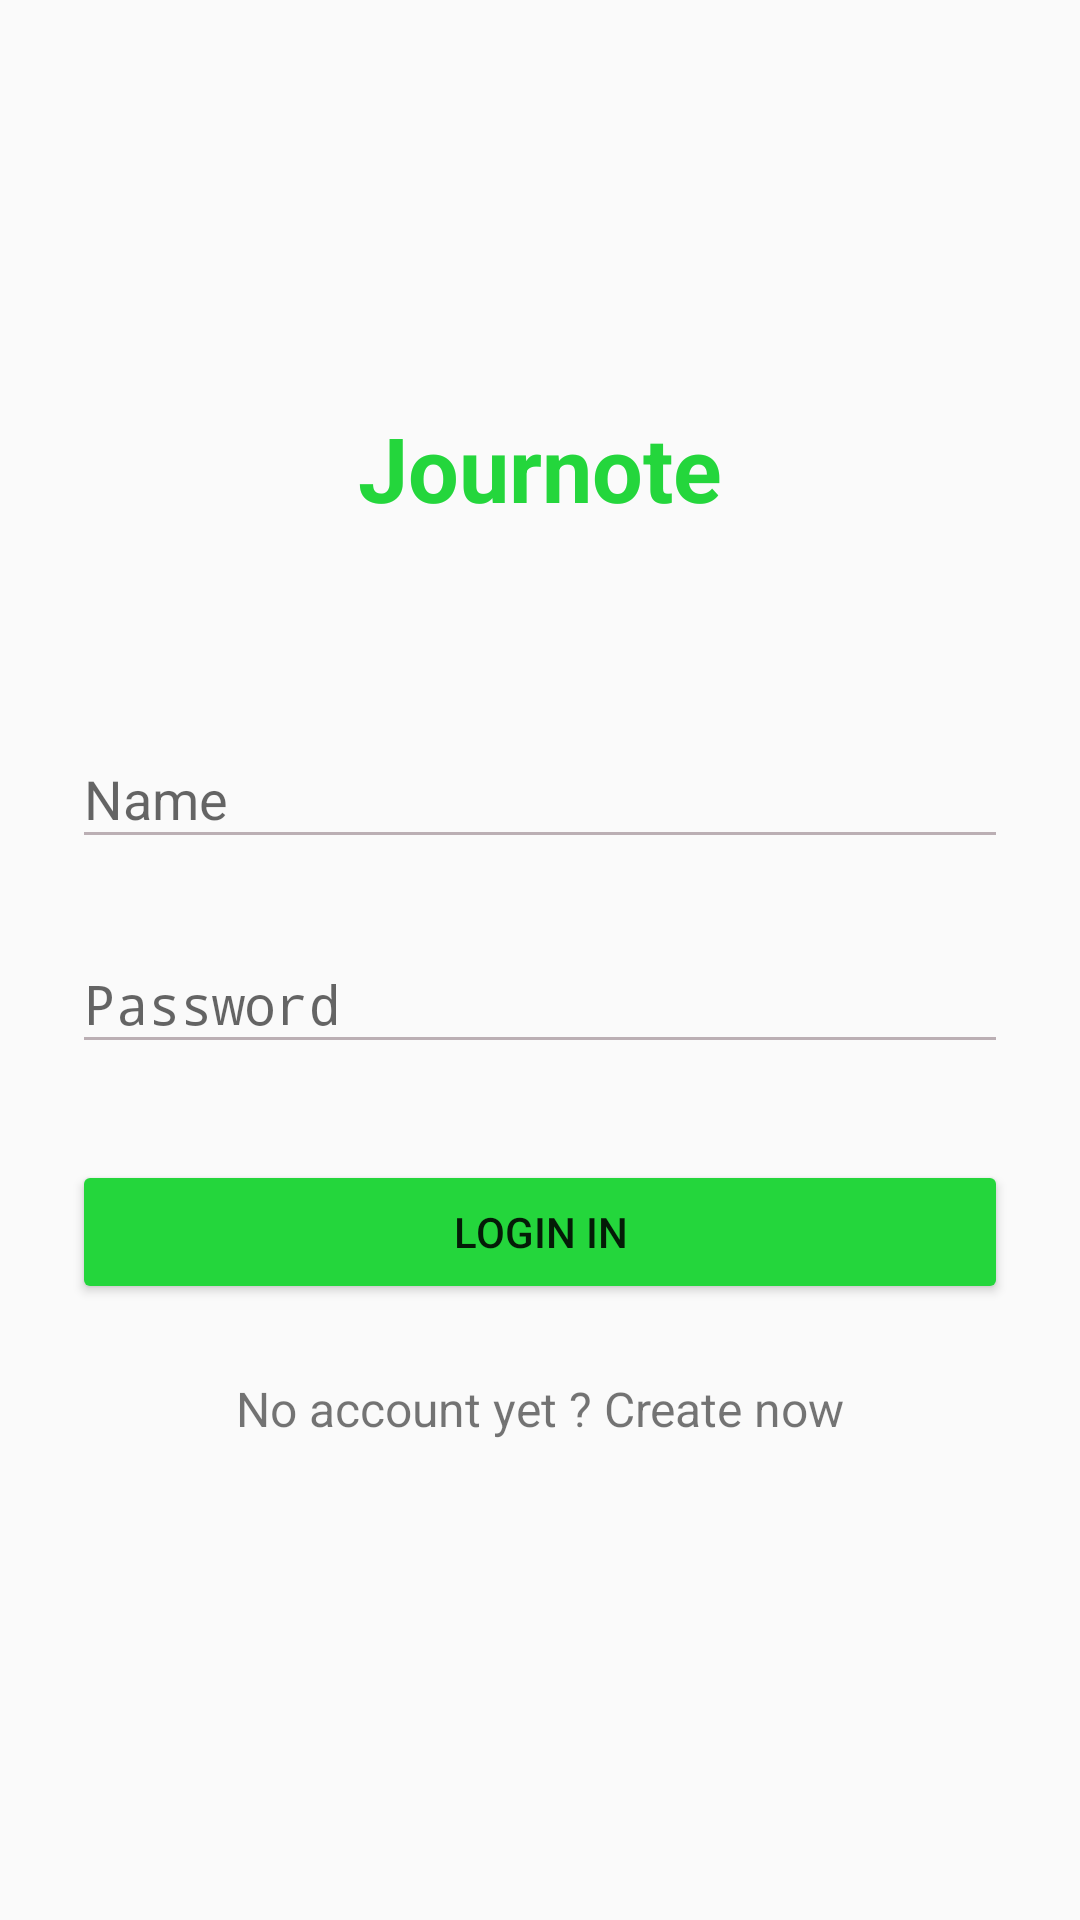

Here is an Android app screen rendered from its layout file. Give the layout XML and the strings, colors and styles it references.
<!-- AndroidManifest.xml: activity theme Theme.AppCompat.Light.NoActionBar -->
<!-- res/layout/activity_login.xml -->
<?xml version="1.0" encoding="utf-8"?>
<RelativeLayout
xmlns:android="http://schemas.android.com/apk/res/android"
xmlns:tools="http://schemas.android.com/tools"
android:layout_width="match_parent"
android:layout_height="match_parent">
    <LinearLayout
        android:layout_width="match_parent"
        android:layout_height="wrap_content"
        android:orientation="vertical"
        android:layout_centerVertical="true"
        android:paddingLeft="24dp"
        android:paddingRight="24dp">

        <TextView
            android:layout_width="match_parent"
            android:layout_height="wrap_content"
            android:text="Journote"
            android:textSize="30sp"
            android:textColor="@color/green"
            android:textStyle="bold"
            android:textAlignment="center"
            android:gravity="center_horizontal"
            android:layout_marginBottom="50dp">

        </TextView>

        <com.google.android.material.textfield.TextInputLayout
            android:layout_width="match_parent"
            android:layout_height="wrap_content"
            android:layout_marginTop="8dp"
            android:layout_marginBottom="8dp">
        <EditText android:id="@+id/login_name"
            android:layout_width="match_parent"
            android:layout_height="wrap_content"
            android:hint="Name"
            android:theme="@style/MyEditText"/>
        </com.google.android.material.textfield.TextInputLayout>
        <com.google.android.material.textfield.TextInputLayout
            android:layout_width="match_parent"
            android:layout_height="wrap_content"
            android:layout_marginTop="8dp"
            android:layout_marginBottom="8dp">
            <EditText android:id="@+id/login_password"
                android:layout_width="match_parent"
                android:layout_height="wrap_content"
                android:hint="Password"
                android:theme="@style/MyEditText"
                android:inputType="textPassword"/>
        </com.google.android.material.textfield.TextInputLayout>

        <Button
            android:id="@+id/btn_login"
            android:layout_width="fill_parent"
            android:layout_height="wrap_content"
            android:layout_marginTop="24dp"
            android:layout_marginBottom="24dp"
            android:padding="12dp"
            android:text="Login in"
            android:backgroundTint="@color/green"/>

        <TextView android:id="@+id/link_register"
            android:layout_width="fill_parent"
            android:layout_height="wrap_content"
            android:layout_marginBottom="24dp"
            android:text="No account yet ? Create now"
            android:gravity="center"
            android:textSize="16dip"/>



    </LinearLayout>


</RelativeLayout>
<!-- resources referenced by this layout -->
<resources>
  <color name="green">#24d63c</color>
  <style name="MyEditText" parent="Theme.AppCompat.Light">
          <item name="colorControlNormal">@color/gray</item>
          <item name="colorControlActivated">@color/green</item>
      </style>
  <color name="gray">#bbafb4</color>
</resources>
